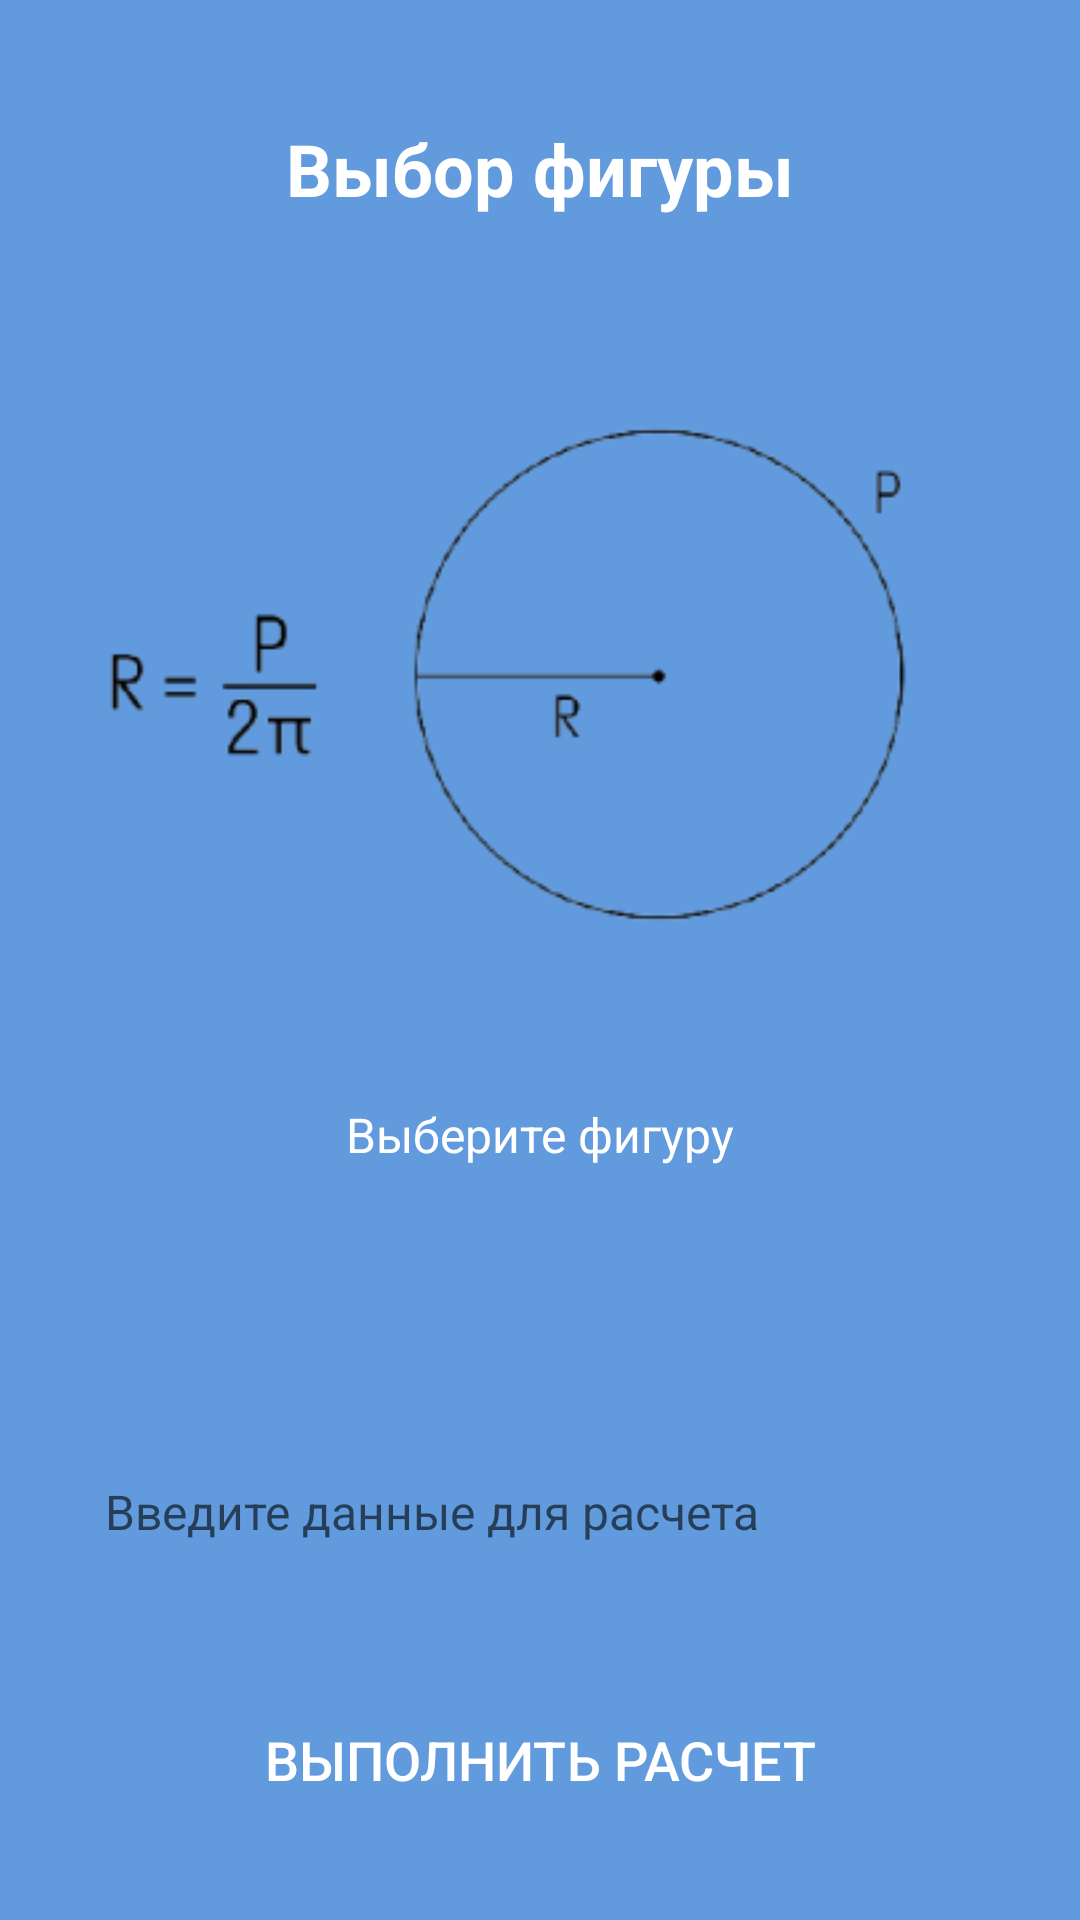

Write the Android layout XML for this screen, with the resource values it uses.
<!-- AndroidManifest.xml: application theme Theme.AppCompat.Light.DarkActionBar -->
<!-- res/layout/activity_second.xml -->
<?xml version="1.0" encoding="utf-8"?>
<LinearLayout xmlns:android="http://schemas.android.com/apk/res/android"
    xmlns:app="http://schemas.android.com/apk/res-auto"
    android:layout_width="match_parent"
    android:layout_height="match_parent"
    android:orientation="vertical"
    android:padding="20dp"
    android:gravity="center_horizontal"
    android:background="@color/background">

    <TextView
        android:layout_width="wrap_content"
        android:layout_height="wrap_content"
        android:text="@string/text5"
        android:textSize="24sp"
        android:textStyle="bold"
        android:textColor="@color/white"
        android:layout_marginTop="20dp"
        android:layout_marginBottom="20dp"/>

    <ImageView
        android:id="@+id/imageViewShape"
        android:layout_width="wrap_content"
        android:layout_height="wrap_content"
        android:src="@drawable/image3"
        android:layout_marginBottom="10dp"/>


    <TextView
        android:layout_width="wrap_content"
        android:layout_height="wrap_content"
        android:text="@string/text6"
        android:textColor="@color/white"
        android:textSize="16sp"
        android:layout_marginBottom="10dp"/>

    <Spinner
        android:id="@+id/spinnerShapes"
        android:layout_width="match_parent"
        android:layout_height="50dp"
        android:background="@drawable/editbox"
        android:layout_marginBottom="30dp"/>


    <EditText
        android:id="@+id/editTextValue"
        android:layout_width="match_parent"
        android:layout_height="50dp"
        android:hint="@string/text7"
        android:inputType="numberDecimal"
        android:background="@drawable/editbox"
        android:paddingStart="15dp"
        android:paddingEnd="15dp"
        android:textSize="16sp"
        android:layout_marginBottom="30dp"/>

    <androidx.appcompat.widget.AppCompatButton
        android:id="@+id/buttonCalculate"
        android:layout_width="match_parent"
        android:layout_height="55dp"
        android:text="@string/text9"
        android:background="@drawable/editbox"
        android:textColor="@color/white"
        android:backgroundTint="#54E18D"
        android:textSize="18sp"/>

</LinearLayout>
<!-- resources referenced by this layout -->
<resources>
  <color name="background">#619BDE</color>
  <color name="white">#FFFFFFFF</color>
  <!-- drawable image3: png bitmap (drawable, 11827 bytes) -->
  <string name="text5">Выбор фигуры</string>
  <string name="text6">Выберите фигуру</string>
  <string name="text7">Введите данные для расчета</string>
  <string name="text9">Выполнить расчет</string>
</resources>
